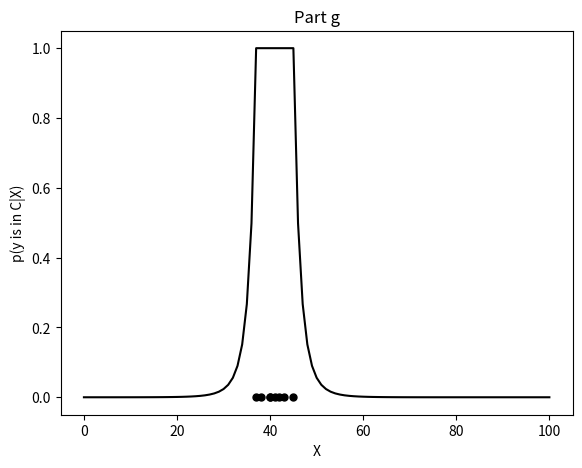

Generate this figure with matplotlib:
"""
[redacted]
CSC292
[redacted]
22 November 2022
Problem 1
"""

import numpy as np
from scipy.stats import *
import matplotlib.pyplot as plt 

# Data sets for parts a - g
data_X_a = np.array([45])
data_X_b = np.array([43, 44, 45])
data_X_c = np.array([37, 42, 45])
data_X_d = np.array([15, 35, 45])
data_X_e = np.array([37, 45])
data_X_f = np.array([37, 40, 42, 45])
data_X_g = np.array([37, 38, 40, 40, 41, 42, 43, 45])

# y test interval for a
y_a = np.linspace(38, 52, (52-38+1), endpoint=True)

# y test interval for b - g
y_rest = np.linspace(0, 100, 101, endpoint=True)

# Get the viable hypothesis spaces
def viable_hSpace(maxHypSize, dataMin, dataMax, data):
    hSpace = []
    # Create hypothesis spaces in a range of test interval
    # Based on pseudocode from Dr. Jacobs
    for hMin in range(100 + 1):
        for sizeIndex in range(1, maxHypSize + 1):
            hMax = hMin + sizeIndex - 1
            if hMax > 100:
                break
            if hMin < dataMin or hMax > dataMax:
                continue
            else:
                viable_space = [hMin, hMax]
            
            hSpace.append(viable_space)

    space = []
    # Get the viable hypothesis spaces based on data
    for interv in hSpace:
        # Flagging to make sure all data points fits in a hypothesis interval
        flag = 0
        for x in data:        # Cycle through the data
            if (x >= interv[0]) and (x <= interv[1]):
                flag = flag + 1
        if flag == len(data):
            space.append(interv)
    # Return Viable Hypothesis spaces respect to data set
    return space

# Create the likelihood distribution
def likelihood_function(test_space, data, c):
    # Get viable hypothesis spaces based on data
    v_hSpace = viable_hSpace(c, int(min(test_space)), int(max(test_space)), data)
    likelihood = []

    for y in test_space:
        likeli = 0
        # Check each hypothesis interval
        for interv in v_hSpace:
            card = interv[1] - interv[0] + 1 # Cardinality
            # Check if the test variable, y, is in viable hypothesis space
            if int(y) >= interv[0] and int(y) <= interv[1]:
                likeli = likeli + (1 / (card ** len(data)))

        likelihood.append(likeli)

    # Return normalized likelihood function
    return likelihood/np.max(likelihood)

# Plot function
def plot(test_space, likelihood, data, title):
    fig = plt.figure()
    x_axis = np.linspace(min(test_space), max(test_space), len(test_space), endpoint=True)
    axes = fig.add_axes([0.1, 0.1, 0.8, 0.8])
    axes.plot(x_axis, likelihood, 'black', label="Mean")

    # Plot the marker for each x in data set
    for x in data:
        axes.plot(x, 0, marker = 'o', markersize = 5, markeredgecolor = "black", markerfacecolor="black")

    axes.set_xlabel('X')
    axes.set_ylabel('p(y is in C|X)')
    plt.title(title)
    plt.show()

def main():
    parta = likelihood_function(y_a, data_X_a, 6)
    partb = likelihood_function(y_rest, data_X_b, 40)
    partc = likelihood_function(y_rest, data_X_c, 40)
    partd = likelihood_function(y_rest, data_X_d, 40)
    parte = likelihood_function(y_rest, data_X_e, 40)
    partf = likelihood_function(y_rest, data_X_f, 40)
    partg = likelihood_function(y_rest, data_X_g, 40)

    plot(y_rest, partg, data_X_g, "Part g")

main()


